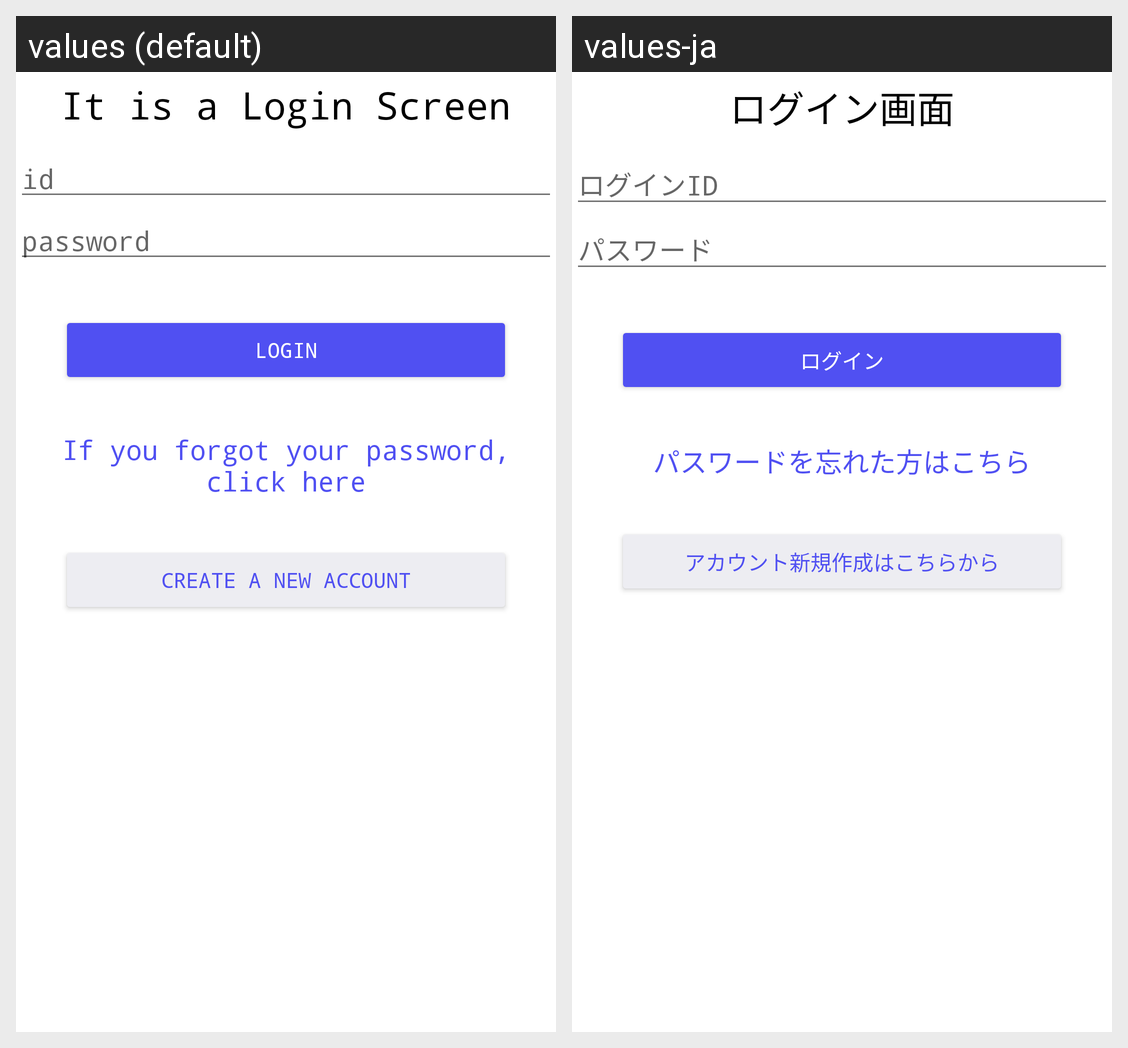

The same Android screen rendered under two of its app's locales, left to right. List the strings drawn on it with the default value and each locale's translation.
Android screen res/layout/activity_login.xml rendered under 2 locales, left to right: values (default), values-ja. Device: Nexus 5 (rendered at 1080×1920; each locale shown at half size, 540×960, under a caption strip naming it); theme Theme.CodeReader.NoActionBar.
Strings drawn on this screen, with the default value and each locale's value (text and hints the layout hard-codes, and strings that could not be matched under every locale, appear in the picture but are not listed):

login_header
  values: It is a Login Screen
  values-ja: ログイン画面

hint_id
  values: id
  values-ja: ログインID

hint_password
  values: password
  values-ja: パスワード

login_message
  values: login
  values-ja: ログイン

loginerror_message
  values: If you forgot your password, click here
  values-ja: パスワードを忘れた方はこちら

newaccount_message
  values: Create a new account
  values-ja: アカウント新規作成はこちらから
